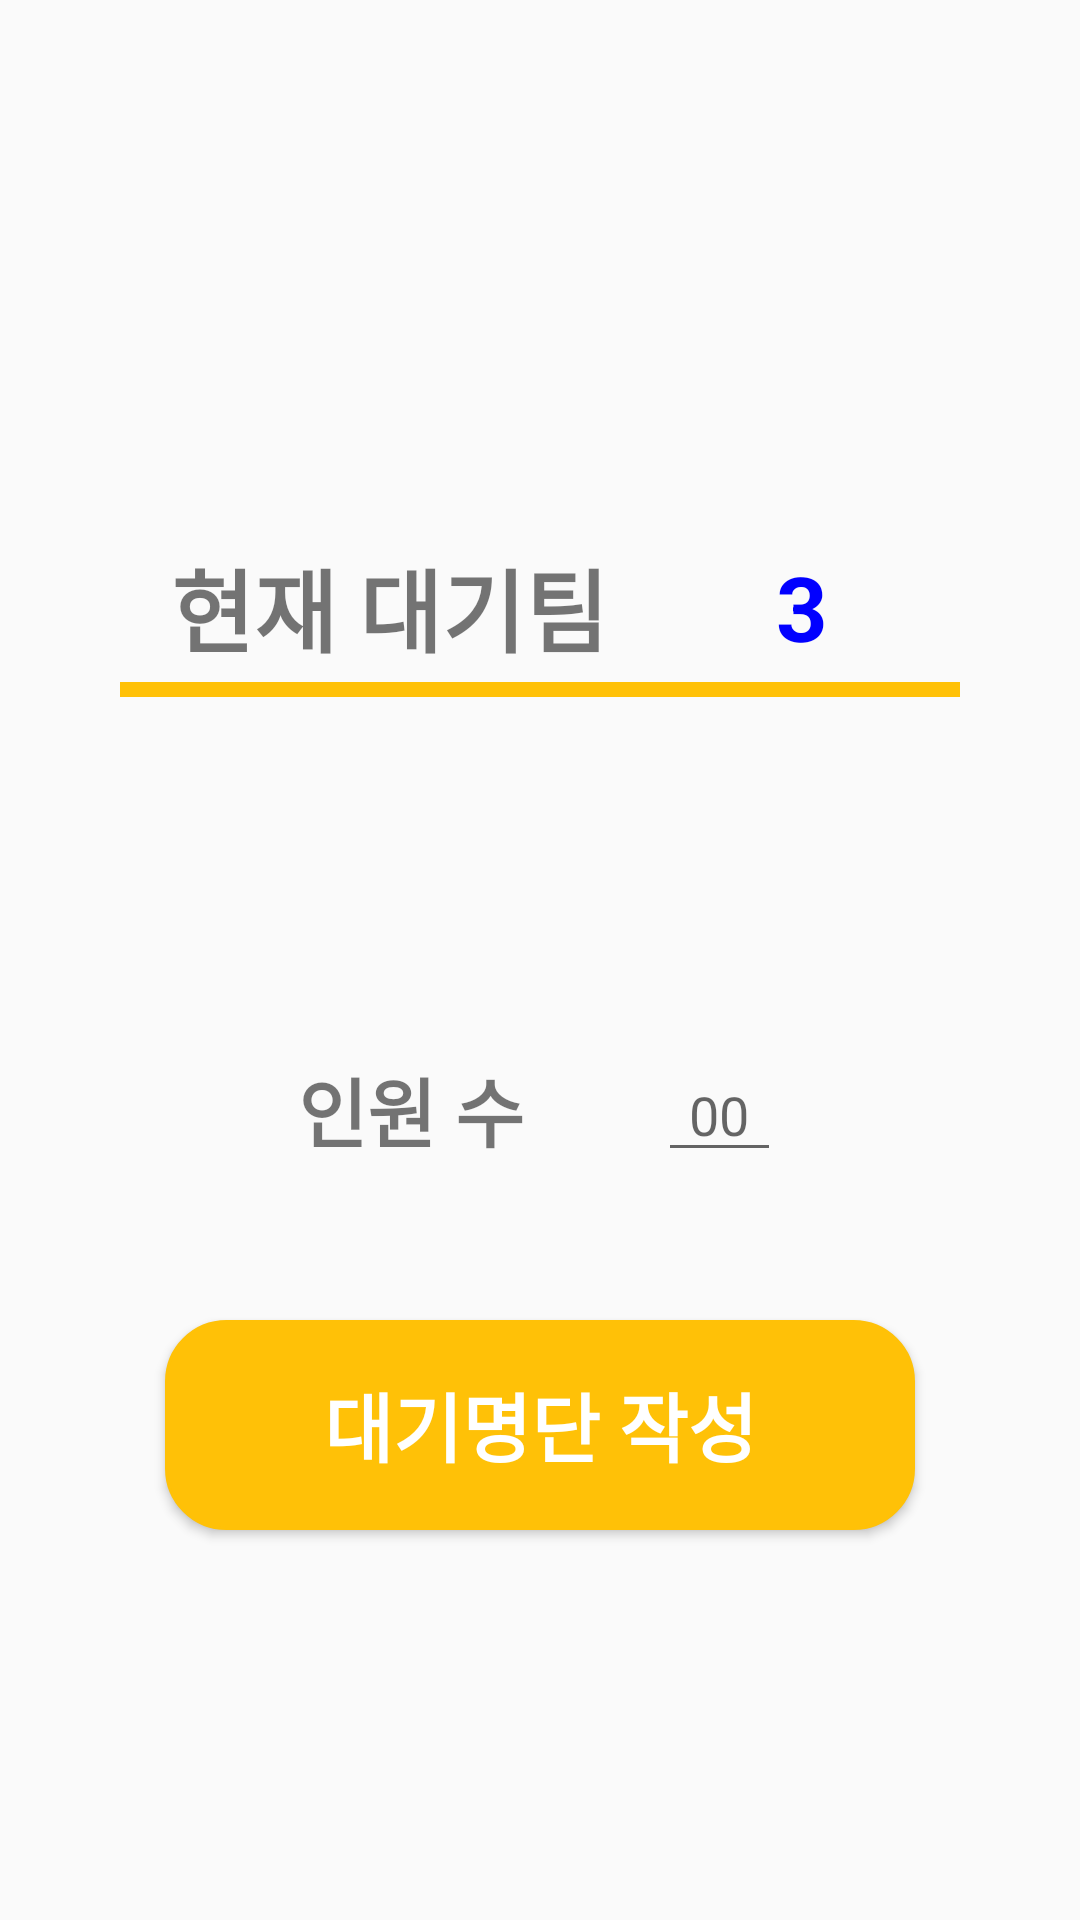

Here is an Android app screen rendered from its layout file. Give the layout XML and the strings, colors and styles it references.
<!-- AndroidManifest.xml: application theme AppTheme.NoActionBar -->
<!-- res/layout/fragment_waiting.xml -->
<?xml version="1.0" encoding="utf-8"?>
<FrameLayout xmlns:android="http://schemas.android.com/apk/res/android"
    xmlns:app="http://schemas.android.com/apk/res-auto"
    xmlns:tools="http://schemas.android.com/tools"
    android:layout_width="match_parent"
    android:layout_height="match_parent"
    android:id="@+id/waiting_main">

    
    <ScrollView
        android:layout_width="match_parent"
        android:layout_height="match_parent"
        tools:layout_editor_absoluteX="267dp"
        tools:layout_editor_absoluteY="225dp">

    <LinearLayout
        android:layout_width="match_parent"
        android:layout_height="wrap_content"
        android:layout_gravity="center"
        android:orientation="vertical">

        <LinearLayout
            android:layout_width="match_parent"
            android:layout_height="200dp"
            android:orientation="vertical"
            android:gravity="center">
            <LinearLayout
                android:layout_width="match_parent"
                android:layout_height="50dp"
                android:orientation="horizontal"
                android:gravity="center"

                >

                <TextView
                    android:layout_width="175dp"
                    android:layout_height="wrap_content"
                    android:text="현재 대기팀"
                    android:textStyle="bold"
                    android:textSize="30dp"
                    android:gravity="center"
                    />
                <TextView
                    android:layout_width="100dp"
                    android:layout_height="wrap_content"
                    android:text="3"
                    android:textStyle="bold"
                    android:textSize="30dp"
                    android:id="@+id/waitintgTeam"
                    android:gravity="center"
                    android:textColor="#0100ff"
                    />

            </LinearLayout>

            <View
                android:layout_width="280dp"
                android:layout_height="5dp"
                android:layout_centerInParent="true"
                android:background="@color/colorPrimaryDark"
                />

        </LinearLayout>

        <LinearLayout
            android:layout_width="match_parent"
            android:layout_height="200dp"
            android:orientation="vertical"
            android:gravity="center"
            android:layout_marginTop="30dp">


            <LinearLayout
                android:layout_width="192dp"
                android:layout_height="80dp"
                android:gravity="center"
                android:orientation="horizontal">

                <TextView
                    android:layout_width="120dp"
                    android:layout_height="wrap_content"
                    android:text="인원 수"
                    android:textSize="25dp"
                    android:textStyle="bold" />

                <EditText
                    android:id="@+id/waitngPeople"
                    android:layout_width="41dp"
                    android:layout_height="wrap_content"
                    android:layout_gravity="center"
                    android:textAlignment="center"
                    android:hint="00" />

            </LinearLayout>

            <Button
                android:id="@+id/waitingWriteBtn"
                android:layout_width="250dp"
                android:layout_height="70dp"
                android:layout_gravity="center"
                android:layout_margin="30dp"
                android:background="@drawable/button_round"
                android:text="대기명단 작성"
                android:textColor="#ffffff"
                android:textSize="25dp"
                android:textStyle="bold"
                app:backgroundTint="#FFC107" />

        </LinearLayout>

    </LinearLayout>
    </ScrollView>
</FrameLayout>
<!-- resources referenced by this layout -->
<resources>
  <color name="colorPrimaryDark">#FFC107</color>
  <!-- drawable button_round (drawable) -->
  <?xml version="1.0" encoding="utf-8"?>
  <shape xmlns:android="http://schemas.android.com/apk/res/android"
      android:shape="rectangle">
  
      <stroke
          android:width="1dp"
          android:color="@color/colorPrimaryDark" />
      <size
          android:width="36dp"
          android:height="50dp" />
      <corners android:radius="20dp" />
      <solid
          android:color="@color/colorPrimaryDark"/>
  </shape>
  <style name="AppTheme.NoActionBar">
          <item name="windowActionBar">false</item>
          <item name="windowNoTitle">true</item>
      </style>
</resources>
